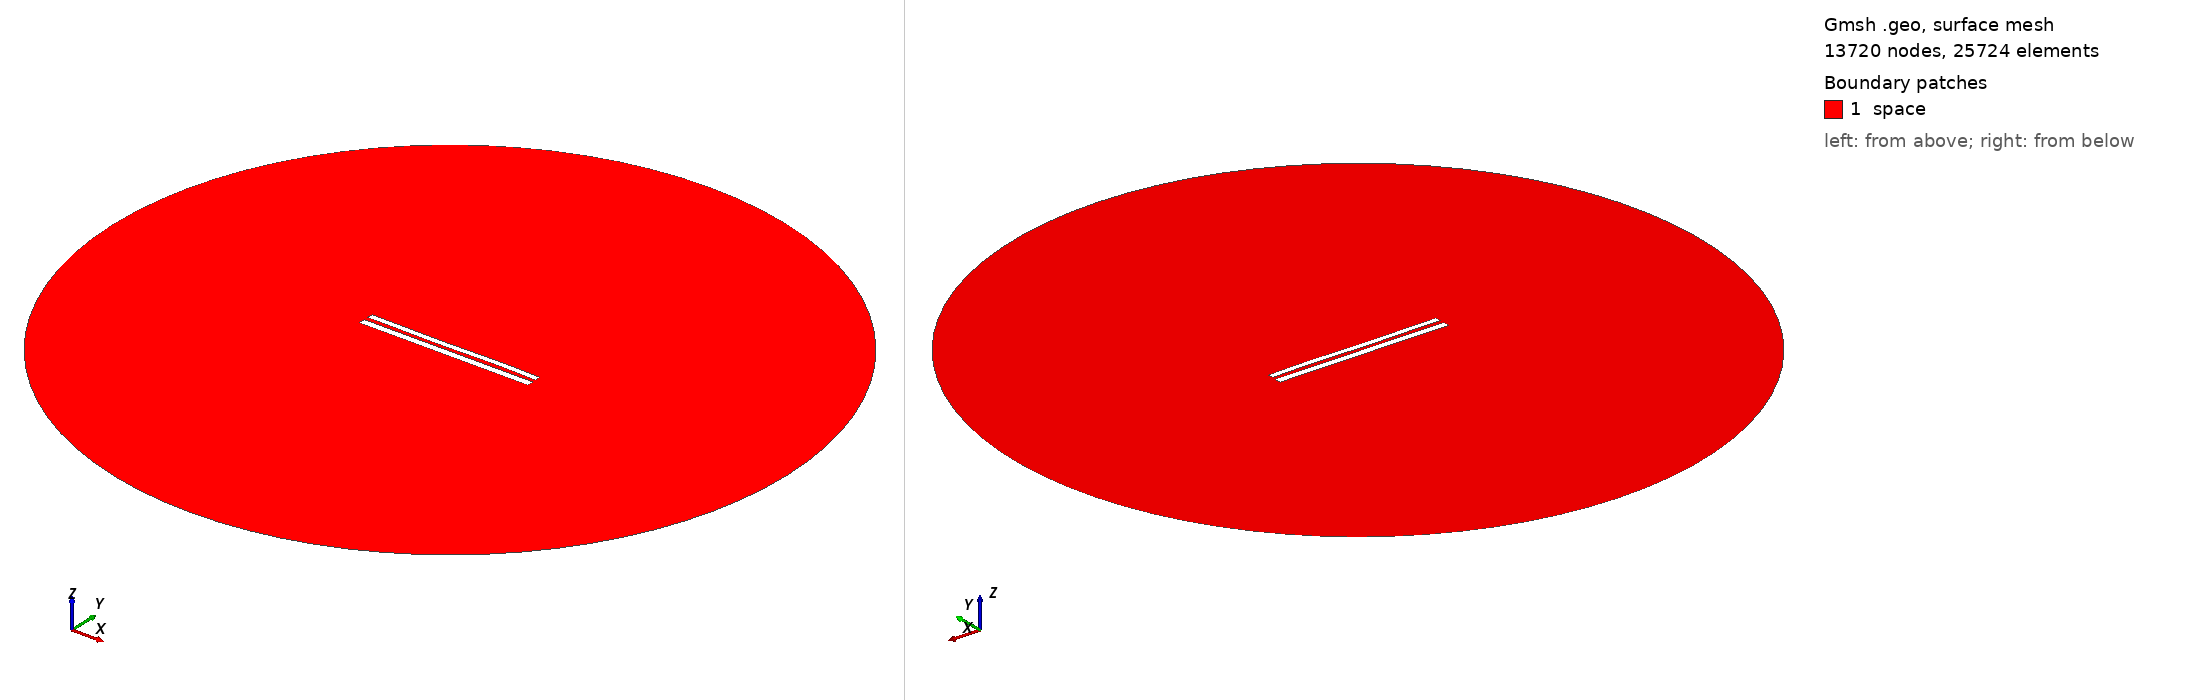

Gmsh geometry script, surface-meshed: 13720 nodes, 25724 surface elements. Boundary patches (legend numbers): 1 space. Left view from above one corner, right view from below the opposite corner. Legend entries are the model's physical surfaces. The drawing asked Gmsh for element sizes between 1% and 20% of the model's largest extent; the script's own settings can give other sizes.

=== 8904.geo (drawn) ===
//---------------------------------------
// Geometry kernel
//---------------------------------------

SetFactory("OpenCASCADE");



//---------------------------------------
// Parameters of the geometry
//---------------------------------------

// Overetch of the upper plate
overetch = 0.25;

// Distance between the plates
distance = 2.5;

// Discretization over the x axis (for the deformation)
nx = 50; 

// Length of the plate
L = 100 - overetch; 

// Number of modes
n = 4; 

// 1st mode coefficient
coeff(1) = -0.075;
beta(1) = 0.596864 * 3.1415926535 / L;

// 2nd mode coefficient
coeff(2) = -0.075;
beta(2) = 1.49418 * 3.1415926535 / L;

// 3rd mode coefficient
coeff(3) = -0.15;
beta(3) = 2.50025 * 3.1415926535 / L;

// 4th mode coefficient
coeff(4) = 0.07499999999999998;
beta(4) = 3.49999 * 3.1415926535 / L;



//---------------------------------------
// Upper plate (deformed rectangle)
//---------------------------------------

// Coordiantes of the upper plate
xmin = -50;
xmax = 50 - overetch;

// Height of the upper plate
yheight = 4 - 2 * overetch;

// Indexes of the points
UpperID[] = {};
LowerID[] = {};
LeftID[] = {};
RightID[] = {};

// Point index
p = 1;

// Horizontal edges
For i In {1:nx}
    x = xmin + (i-1)*(xmax - xmin)/(nx-1);

    y_bottom = distance / 2 + overetch;
    For j In {1:n}
        C = (Cosh(beta(j)*L) + Cos(beta(j)*L)) / (Sinh(beta(j)*L) + Sin(beta(j)*L));
        y_bottom  = y_bottom + coeff(j) * (Cosh(beta(j)*(x+50)) - Cos(beta(j)*(x+50)) - C * (Sinh(beta(j)*(x+50)) - Sin(beta(j)*(x+50))));
    EndFor

    y_top = y_bottom + yheight;

    Point(p) = {x, y_top, 0, 1.0};
    UpperID[i] = p;
    p = p + 1;

    Point(p) = {x, y_bottom, 0, 1.0};
    LowerID[i] = p;
    p = p + 1;
EndFor

// Create point lists
UpperPts[] = {}; LowerPts[] = {};
For i In {1:nx}
  UpperPts[] += {UpperID[i]};
  LowerPts[] += {LowerID[i]};
EndFor

// Build splines
Spline(1) = {UpperPts[]};
Spline(2) = {LowerPts[]};
Line(3) = {LowerPts[nx-1], UpperPts[nx-1]};
Line(4) = {LowerPts[0], UpperPts[0]};

// Build the plane surface
Curve Loop(1) = {2, 3, -1, -4};
Plane Surface(1) = {1};



//---------------------------------------
// Lower plate (rectangle)
//---------------------------------------

// Vertices
Point(1001) = {-50, -1, 0, 1.0};
Point(1002) = { 50, -1, 0, 1.0};
Point(1003) = { 50,  -5, 0, 1.0};
Point(1004) = {-50,  -5, 0, 1.0};

// Edges
Line(5) = {1001, 1002};
Line(6) = {1002, 1003};
Line(7) = {1003, 1004};
Line(8) = {1004, 1001};

// Plane surface
Line Loop(2) = {5, 6, 7, 8};
Plane Surface(2) = {2}; 



//---------------------------------------
// Outer (fictious) boundary
//---------------------------------------

// Points
Point(1005) = {0, 0, 0};       // Center
Point(1006) = {200, 0, 0};     // Start point
Point(1007) = {0, 200, 0};     // 90 degrees
Point(1008) = {-200, 0, 0};    // 180 degrees
Point(1009) = {0, -200, 0};    // 270 degrees

// Circle arcs (each needs start, center, end)
Circle(9) = {1006, 1005, 1007};
Circle(10) = {1007, 1005, 1008};
Circle(11) = {1008, 1005, 1009};
Circle(12) = {1009, 1005, 1006};

// Plane surface for the entire domain
Curve Loop(3) = {9, 10, 11, 12};
Surface(3) = {3};

// Subtract the plates from the whole domain to obtain the actual domain where we want to solve the equations
BooleanDifference{ Surface{3}; Delete; }{ Surface{1}; Surface{2}; Delete; }




//---------------------------------------
// Transfinite Lines/Curves
//---------------------------------------

// Set the number of points on the boundaries
r = 7;

// Plates
Transfinite Curve {1, 2} = 50*r Using Progression 1;
Transfinite Curve {3, 4} = 2*r Using Progression 1;
Transfinite Line {5, 7} = 50*r Using Progression 1;
Transfinite Line {6, 8} = 2*r Using Progression 1;

// Outer boundary
Transfinite Line {9, 10, 11, 12} = 20 Using Progression 1;



//---------------------------------------
// Physical groups
//---------------------------------------                

// Physical curves (boundaries)
Physical Line("force_segment", 10) = {2};
Physical Line("upper_plate", 11) = {1, 3, 4};
Physical Line("lower_plate", 12) = {5, 6, 7, 8};
Physical Line("boundary", 20) = {9, 10, 11, 12};

// Physical Surfaces
Physical Surface("space", 30) = {3};



//---------------------------------------
// 6. Generate the Mesh
//---------------------------------------

// 2D mesh generation
Mesh 2;
